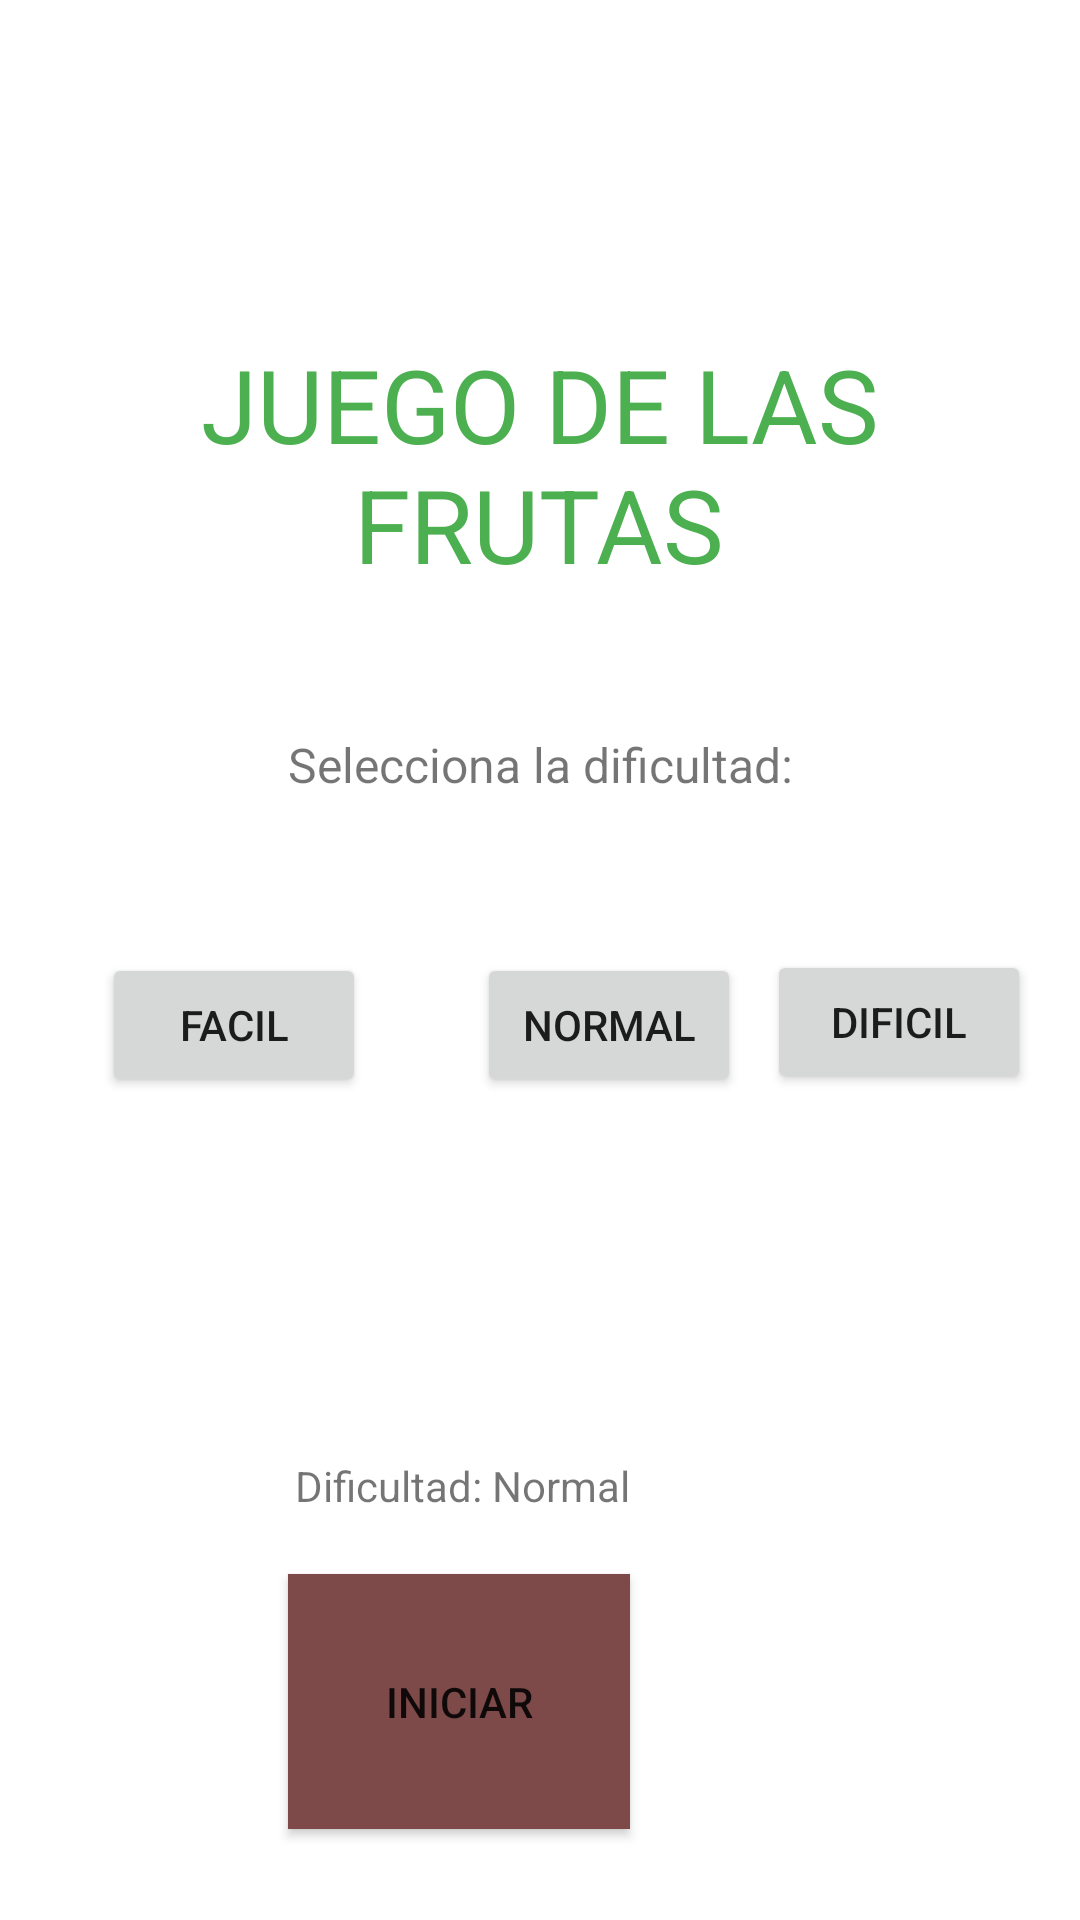

Here is an Android app screen rendered from its layout file. Give the layout XML and the strings, colors and styles it references.
<!-- AndroidManifest.xml: application theme Theme.VideoGameBasic -->
<!-- res/layout/activity_main.xml -->
<?xml version="1.0" encoding="utf-8"?>
<androidx.constraintlayout.widget.ConstraintLayout xmlns:android="http://schemas.android.com/apk/res/android"
    xmlns:app="http://schemas.android.com/apk/res-auto"
    xmlns:tools="http://schemas.android.com/tools"
    android:layout_width="match_parent"
    android:layout_height="match_parent"
    tools:context=".MainActivity">

    <Button
        android:id="@+id/button"
        android:layout_width="114dp"
        android:layout_height="85dp"
        android:layout_marginStart="150dp"
        android:layout_marginTop="20dp"
        android:layout_marginEnd="150dp"
        android:background="#7E4949"
        android:onClick="empiezaElJuego"
        android:text="Iniciar"
        app:layout_constraintEnd_toEndOf="parent"
        app:layout_constraintHorizontal_bias="1.0"
        app:layout_constraintStart_toStartOf="parent"
        app:layout_constraintTop_toBottomOf="@+id/dificultad" />

    <TextView
        android:id="@+id/textView1"
        android:layout_width="234dp"
        android:layout_height="92dp"
        android:layout_marginTop="112dp"
        android:text="JUEGO DE LAS FRUTAS"
        android:textAlignment="center"
        android:textColor="#4CAF50"
        android:textSize="34sp"
        app:layout_constraintEnd_toEndOf="parent"
        app:layout_constraintHorizontal_bias="0.497"
        app:layout_constraintStart_toStartOf="parent"
        app:layout_constraintTop_toTopOf="parent" />

    <TextView
        android:id="@+id/textView2"
        android:layout_width="wrap_content"
        android:layout_height="wrap_content"
        android:layout_marginTop="40dp"
        android:text="Selecciona la dificultad:"
        android:textSize="16sp"
        app:layout_constraintEnd_toEndOf="parent"
        app:layout_constraintStart_toStartOf="parent"
        app:layout_constraintTop_toBottomOf="@+id/textView1" />

    <Button
        android:id="@+id/facil"
        android:layout_width="wrap_content"
        android:layout_height="wrap_content"
        android:layout_marginStart="34dp"
        android:layout_marginTop="52dp"
        android:text="Facil"
        app:layout_constraintStart_toStartOf="parent"
        app:layout_constraintTop_toBottomOf="@+id/textView2" />

    <Button
        android:id="@+id/normal"
        android:layout_width="wrap_content"
        android:layout_height="wrap_content"
        android:layout_marginStart="37dp"
        android:layout_marginTop="52dp"
        android:text="Normal"
        app:layout_constraintStart_toEndOf="@+id/facil"
        app:layout_constraintTop_toBottomOf="@+id/textView2" />

    <Button
        android:id="@+id/dificil"
        android:layout_width="wrap_content"
        android:layout_height="wrap_content"
        android:layout_marginStart="29dp"
        android:layout_marginTop="51dp"
        android:layout_marginEnd="37dp"
        android:text="Dificil"
        app:layout_constraintEnd_toEndOf="parent"
        app:layout_constraintStart_toEndOf="@+id/normal"
        app:layout_constraintTop_toBottomOf="@+id/textView2" />

    <TextView
        android:id="@+id/dificultad"
        android:layout_width="wrap_content"
        android:layout_height="wrap_content"
        android:layout_marginStart="150dp"
        android:layout_marginTop="120dp"
        android:layout_marginEnd="150dp"
        android:text="Dificultad: Normal"
        app:layout_constraintEnd_toEndOf="parent"
        app:layout_constraintHorizontal_bias="1.0"
        app:layout_constraintStart_toStartOf="parent"
        app:layout_constraintTop_toBottomOf="@+id/normal" />

</androidx.constraintlayout.widget.ConstraintLayout>
<!-- resources referenced by this layout -->
<resources>
  <style name="Theme.VideoGameBasic" parent="Theme.MaterialComponents.DayNight.DarkActionBar">
          
          <item name="colorPrimary">@color/purple_500</item>
          <item name="colorPrimaryVariant">@color/purple_700</item>
          <item name="colorOnPrimary">@color/white</item>
          
          <item name="colorSecondary">@color/teal_200</item>
          <item name="colorSecondaryVariant">@color/teal_700</item>
          <item name="colorOnSecondary">@color/black</item>
          
          <item name="android:statusBarColor" tools:targetApi="l">?attr/colorPrimaryVariant</item>
          
      </style>
  <!-- not gathered from this repository: default colours our renderer supplied (Android Studio template values) -->
  <color name="purple_500">#FF6200EE</color>
  <color name="purple_700">#FF3700B3</color>
  <color name="teal_200">#FF03DAC5</color>
  <color name="teal_700">#FF018786</color>
  <color name="black">#FF000000</color>
  <color name="white">#FFFFFFFF</color>
</resources>
